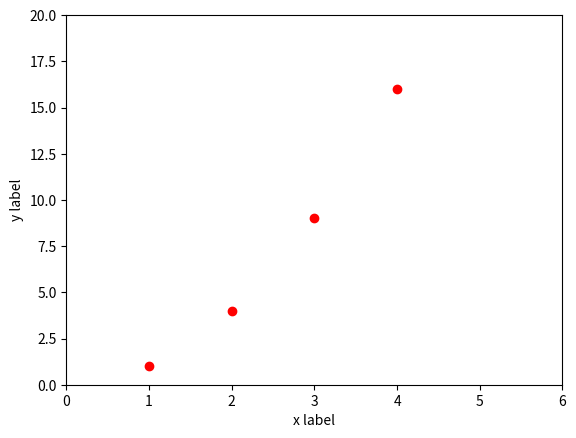

This figure's Python source:
import matplotlib.pyplot as plt

plt.plot([1, 2, 3, 4], [1, 4, 9, 16], 'ro')
plt.ylabel('y label')
plt.xlabel('x label')
plt.axis([0, 6, 0, 20])
plt.show()
